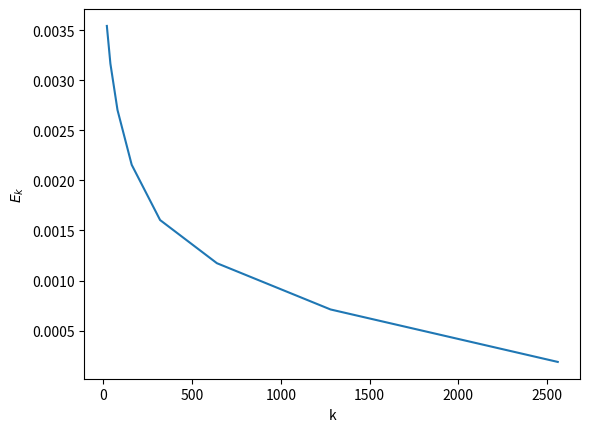

Here is the Python script that generated this plot:
import numpy as np
import matplotlib.pyplot as plt


fig, ax = plt.subplots()

x = [20,40,80,160,320,640,1280,2560]
x = np.array(x)
y = [0.003543,0.003166,0.002703,0.002156,0.001604,0.001173,0.000711,0.000187]
y = np.array(y)

plt.plot(x,y)

plt.xlabel("k")
plt.ylabel(r"$E_k$")

plt.show()
